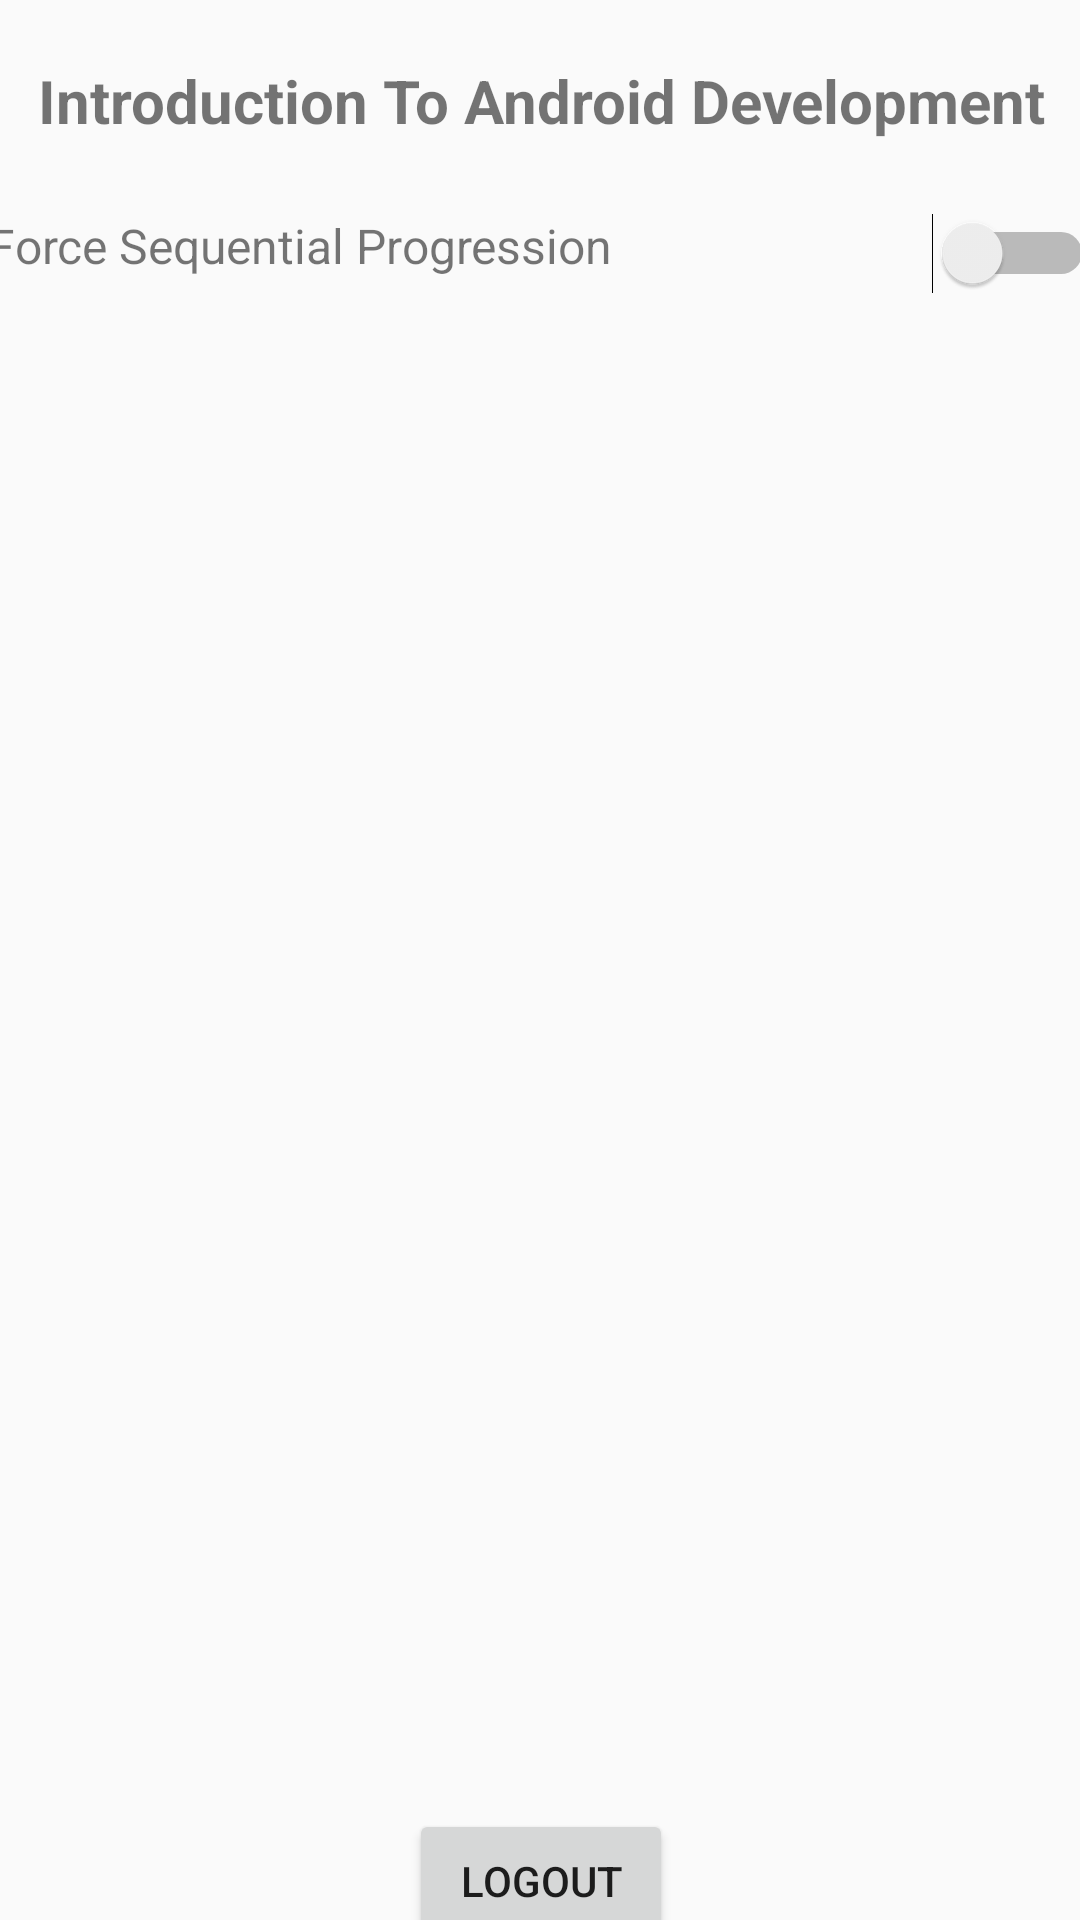

Here is an Android app screen rendered from its layout file. Give the layout XML and the strings, colors and styles it references.
<!-- AndroidManifest.xml: application theme Theme.FinalProjectVideoTutorialApp -->
<!-- res/layout/screen_two.xml -->
<?xml version="1.0" encoding="utf-8"?>
<androidx.constraintlayout.widget.ConstraintLayout xmlns:android="http://schemas.android.com/apk/res/android"
    xmlns:app="http://schemas.android.com/apk/res-auto"
    xmlns:tools="http://schemas.android.com/tools"
    android:layout_width="match_parent"
    android:layout_height="match_parent"
    tools:context=".ScreenTwo">

    <ListView
        android:id="@+id/lvLessons"
        android:layout_width="358dp"
        android:layout_height="456dp"
        android:layout_marginTop="20dp"
        app:layout_constraintEnd_toEndOf="@+id/textView3"
        app:layout_constraintStart_toStartOf="@+id/textView3"
        app:layout_constraintTop_toBottomOf="@+id/tvErrorMsg" />

    <TextView
        android:id="@+id/textView3"
        android:layout_width="369dp"
        android:layout_height="31dp"
        android:layout_marginTop="20dp"
        android:text="Introduction To Android Development"
        android:textAlignment="center"
        android:textSize="20sp"
        android:textStyle="bold"
        app:layout_constraintEnd_toEndOf="parent"
        app:layout_constraintStart_toStartOf="parent"
        app:layout_constraintTop_toTopOf="parent" />

    <TextView
        android:id="@+id/tvErrorMsg"
        android:layout_width="210dp"
        android:layout_height="26dp"
        android:layout_marginTop="20dp"
        android:text="Force Sequential Progression"
        android:textSize="16sp"
        app:layout_constraintStart_toStartOf="@+id/textView3"
        app:layout_constraintTop_toBottomOf="@+id/textView3" />

    <Switch
        android:id="@+id/swSequential"
        android:layout_width="wrap_content"
        android:layout_height="26dp"
        app:layout_constraintEnd_toEndOf="@+id/textView3"
        app:layout_constraintTop_toTopOf="@+id/tvErrorMsg" />

    <Button
        android:id="@+id/btnLogout"
        android:layout_width="wrap_content"
        android:layout_height="wrap_content"
        android:layout_marginTop="30dp"
        android:text="Logout"
        app:layout_constraintEnd_toEndOf="@+id/lvLessons"
        app:layout_constraintStart_toStartOf="@+id/lvLessons"
        app:layout_constraintTop_toBottomOf="@+id/lvLessons" />

</androidx.constraintlayout.widget.ConstraintLayout>
<!-- resources referenced by this layout -->
<resources>
  <style name="Theme.FinalProjectVideoTutorialApp" parent="Theme.AppCompat.Light.NoActionBar">
          
          <item name="colorPrimary">@color/purple_500</item>
          <item name="colorPrimaryVariant">@color/purple_700</item>
          <item name="colorOnPrimary">@color/white</item>
          
          <item name="colorSecondary">@color/teal_200</item>
          <item name="colorSecondaryVariant">@color/teal_700</item>
          <item name="colorOnSecondary">@color/black</item>
          
          <item name="android:statusBarColor" tools:targetApi="l">?attr/colorPrimaryVariant</item>
          
      </style>
  <!-- not gathered from this repository: default colours our renderer supplied (Android Studio template values) -->
  <color name="purple_500">#FF6200EE</color>
  <color name="purple_700">#FF3700B3</color>
  <color name="teal_200">#FF03DAC5</color>
  <color name="teal_700">#FF018786</color>
  <color name="black">#FF000000</color>
  <color name="white">#FFFFFFFF</color>
</resources>
